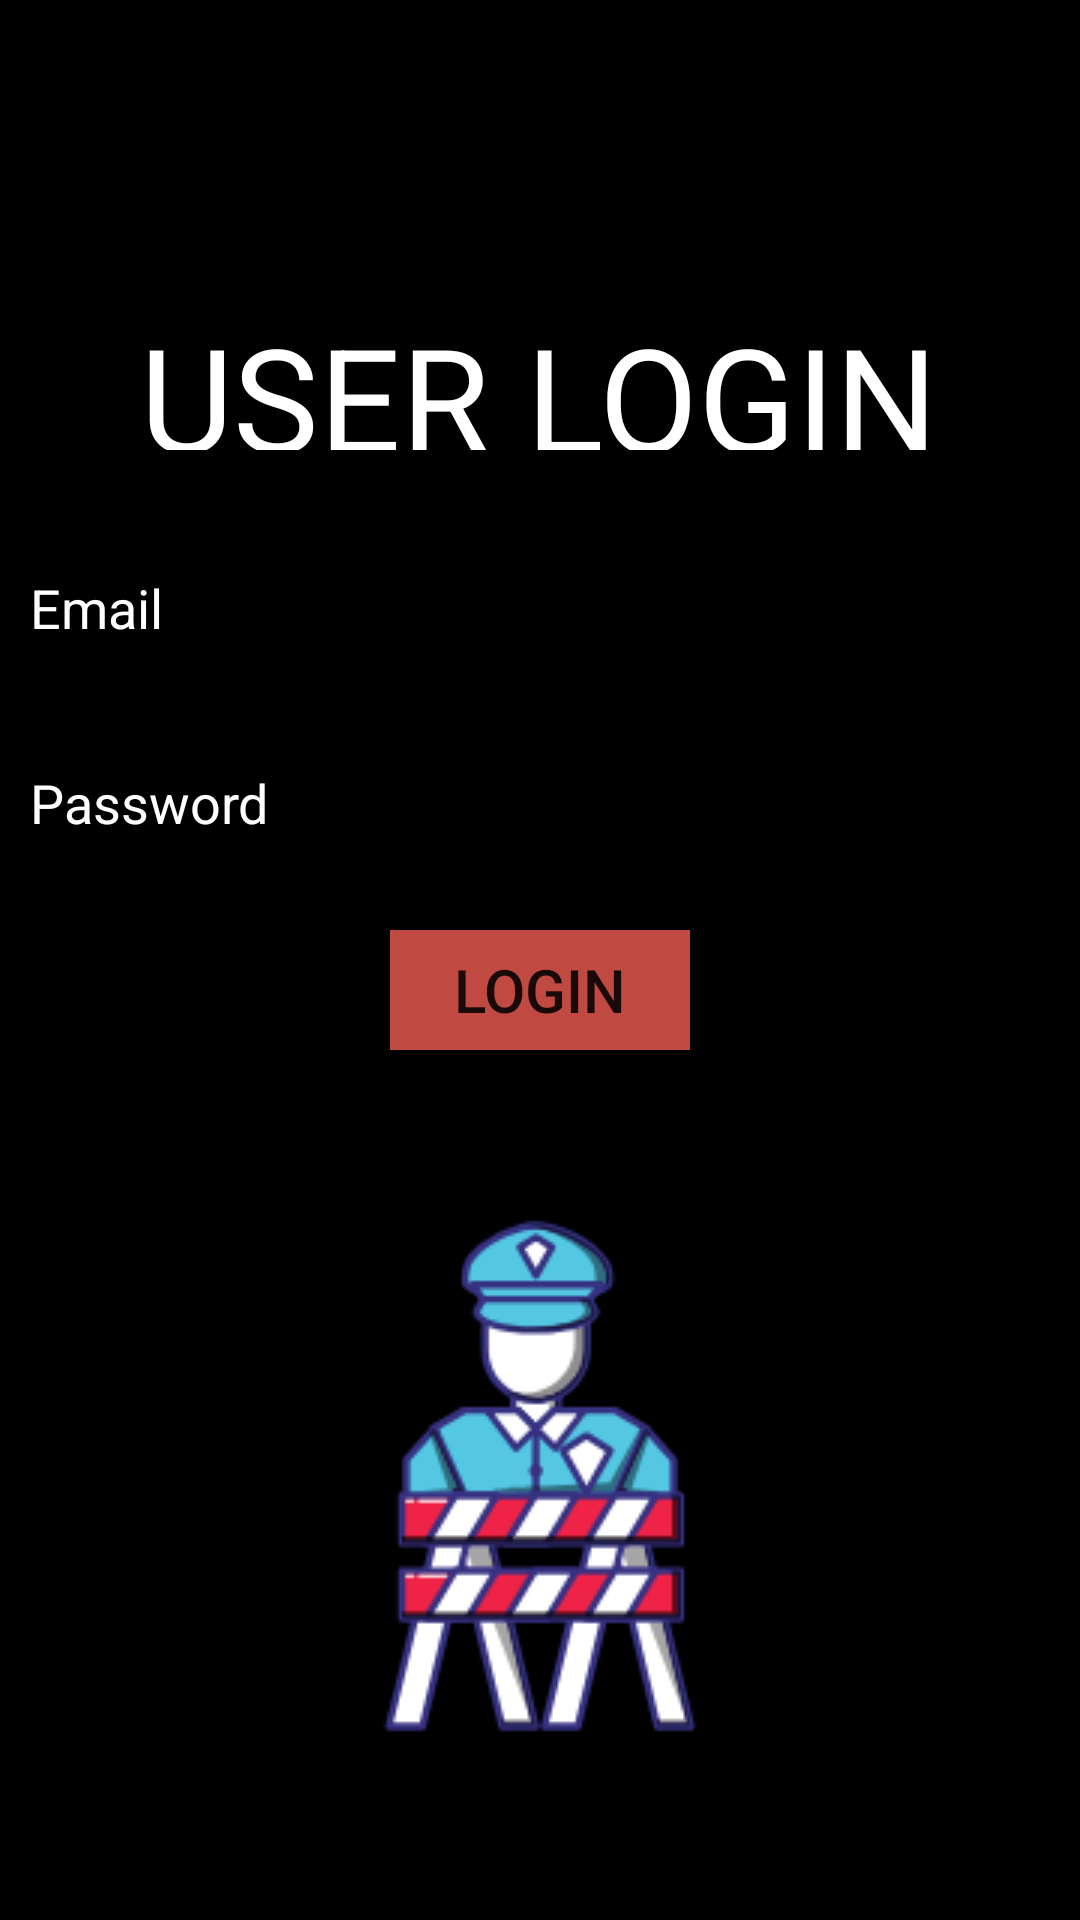

The Android layout XML behind this screen, and the referenced resources:
<!-- AndroidManifest.xml: application theme AppTheme -->
<!-- res/layout/activity_login.xml -->
<?xml version="1.0" encoding="utf-8"?>
<LinearLayout xmlns:android="http://schemas.android.com/apk/res/android"
    xmlns:app="http://schemas.android.com/apk/res-auto"
    xmlns:tools="http://schemas.android.com/tools"
    android:layout_width="match_parent"
    android:layout_height="match_parent"
    android:orientation="vertical"
    tools:context=".Login"
    android:gravity="center_horizontal"
    android:background="#000">
    <TextView
        android:layout_width="wrap_content"
        android:layout_height="50dp"
        android:layout_marginTop="100dp"
        android:textColor="#fff"
        android:text="USER LOGIN"
        android:textSize="@android:dimen/app_icon_size"/>
    <EditText
        android:id="@+id/editText"
        android:layout_width="match_parent"
        android:layout_height="45dp"
        android:layout_marginTop="30dp"
        android:inputType="textEmailAddress"
        android:textColor="#fff"
        android:textColorHint="#fff"
        android:padding="10dp"
        android:hint="@string/email"
        android:drawableLeft="@drawable/ic_account_box_black_24dp"
        android:drawablePadding="15dp" />
    <EditText
        android:id="@+id/editText3" android:layout_width="match_parent"
        android:layout_height="45dp"
        android:layout_marginTop="20dp"
        android:textColorHint="#fff"
        android:padding="10dp"
        android:textColor="#fff"
        android:drawableLeft="@drawable/ic_lock_open_black_24dp"
        android:hint="@string/password"
        android:drawablePadding="15dp"
        android:inputType="textPassword"/>

    <Button
        android:id="@+id/button"
        android:layout_width="100dp"
        android:layout_height="40dp"
        android:layout_marginTop="20dp"
        android:textSize="20sp"
        android:background="#C04A41"
        android:text="@string/login" />


    <ProgressBar
        android:id="@+id/progressBar2"
        style="?android:attr/progressBarStyle"
        android:layout_width="match_parent"
        android:layout_height="wrap_content"
        android:visibility="invisible"/>
    <ImageView
        android:layout_width="wrap_content"
        android:layout_height="wrap_content"
        android:src="@drawable/l"
        />


</LinearLayout>
<!-- resources referenced by this layout -->
<resources>
  <!-- drawable l: png bitmap (drawable, 14361 bytes) -->
  <string name="email">Email</string>
  <string name="login">Login</string>
  <string name="password">Password</string>
  <style name="AppTheme" parent="Theme.AppCompat.Light.NoActionBar">
          
          <item name="colorPrimary">#0A0B0E</item>
          <item name="colorPrimaryDark">@color/colorPrimaryDark</item>
          <item name="colorAccent">@color/colorAccent</item>
      </style>
  <color name="colorPrimaryDark">#00574B</color>
  <color name="colorAccent">#D81B60</color>
</resources>
